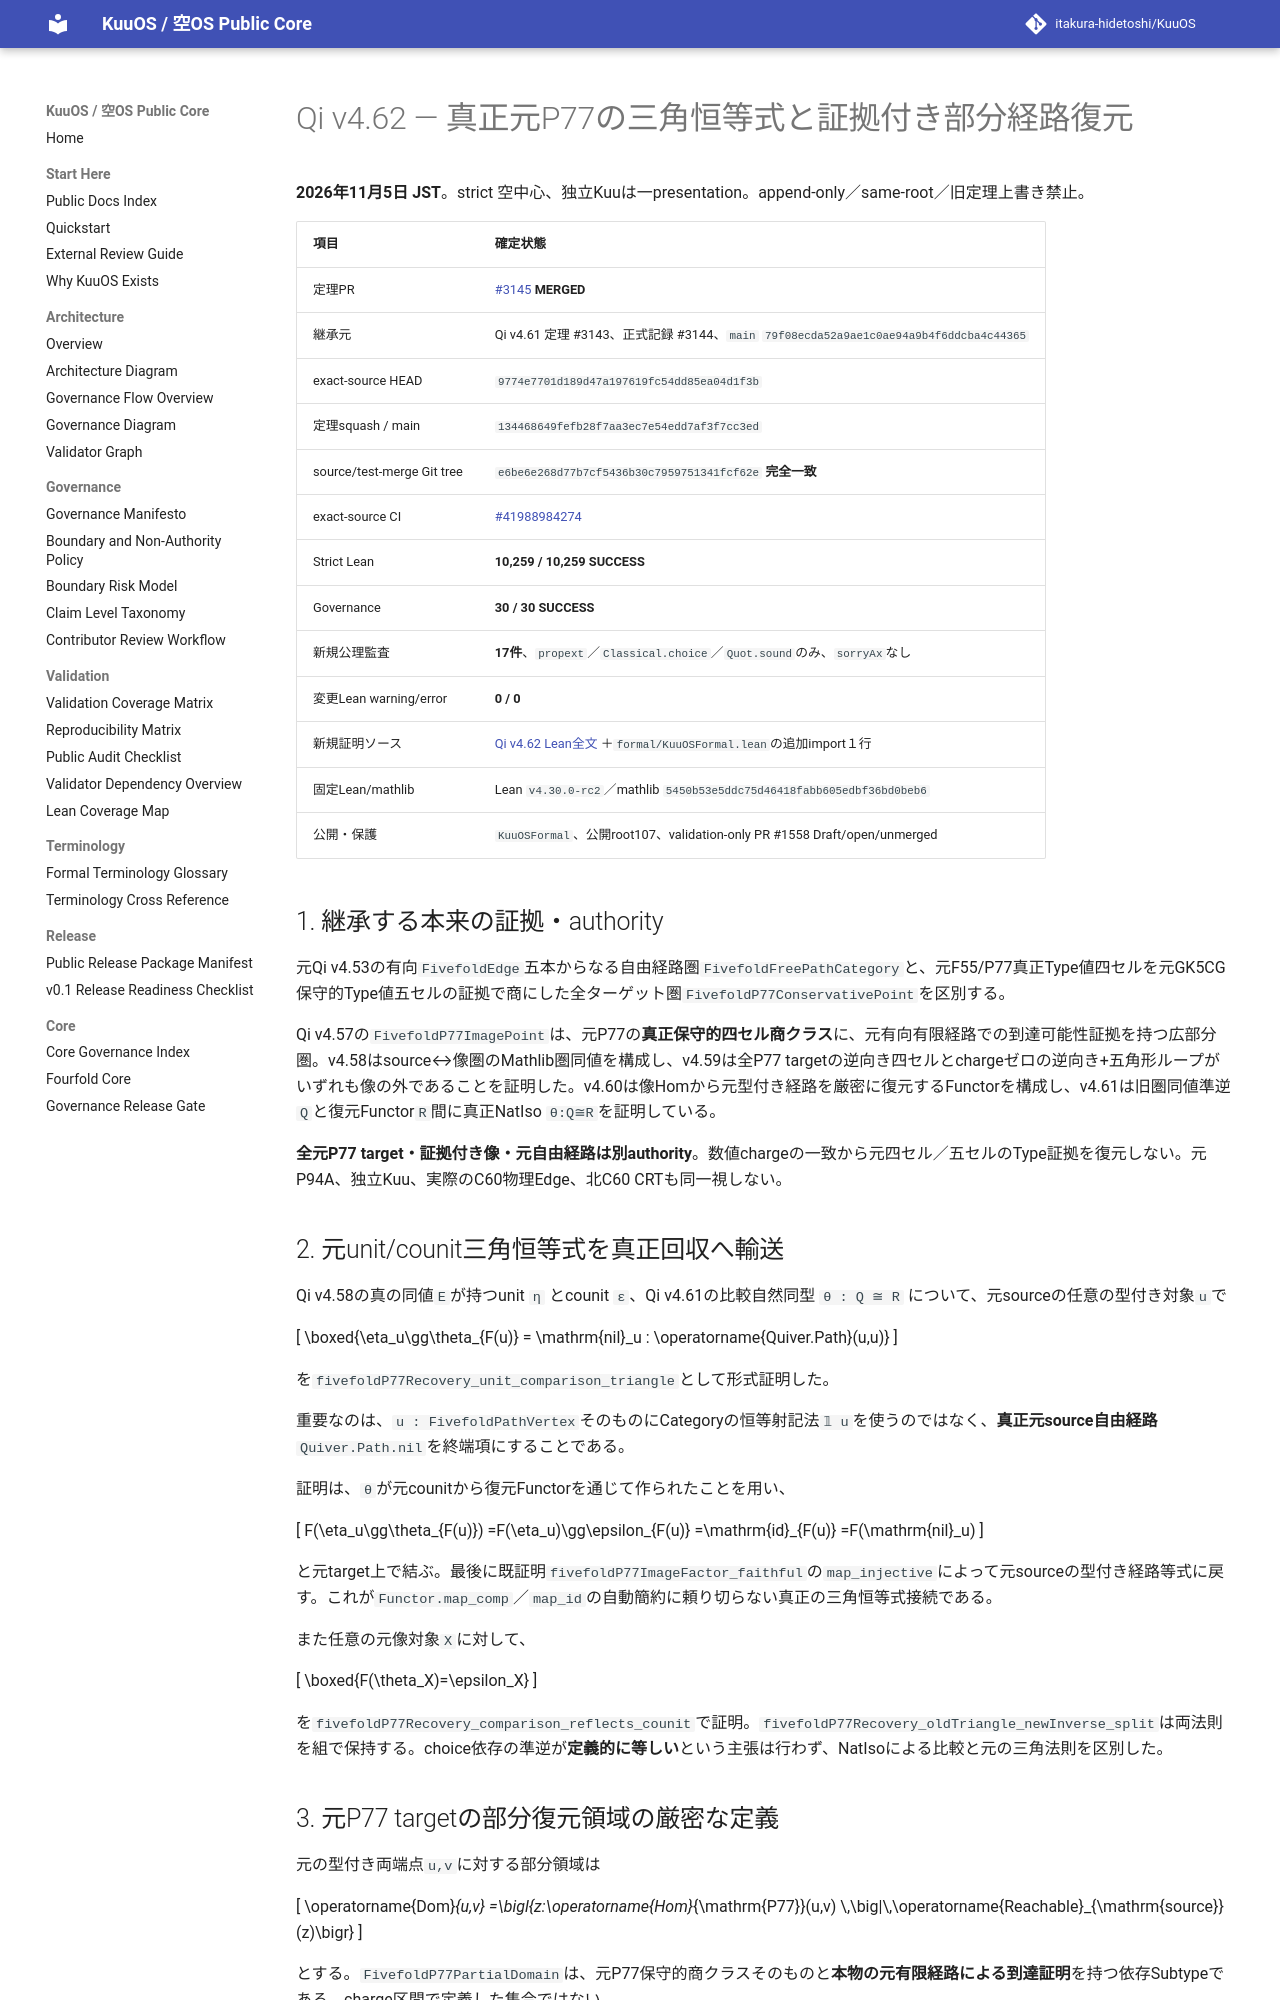

repository: itakura-hidetoshi/KuuOS · page: formal/Qi-v4_62-original-P77-triangle-compatible-partial-path-recovery/index.html · generator: mkdocs

# Qi v4.62 — 真正元P77の三角恒等式と証拠付き部分経路復元

**2026年11月5日 JST**。strict 空中心、独立Kuuは一presentation。append-only／same-root／旧定理上書き禁止。

| 項目 | 確定状態 |
|---|---|
| 定理PR | [#3145](https://github.com/itakura-hidetoshi/KuuOS/pull/3145) **MERGED** |
| 継承元 | Qi v4.61 定理 #3143、正式記録 #3144、`main` `79f08ecda52a9ae1c0ae94a9b4f6ddcba4c44365` |
| exact-source HEAD | `9774e7701d189d47a197619fc54dd85ea04d1f3b` |
| 定理squash / main | `134468649fefb28f7aa3ec7e54edd7af3f7cc3ed` |
| source/test-merge Git tree | `e6be6e268d77b7cf5436b30c7959751341fcf62e` **完全一致** |
| exact-source CI | [#41988984274](https://github.com/itakura-hidetoshi/KuuOS/actions/runs/41988984274) |
| Strict Lean | **10,259 / 10,259 SUCCESS** |
| Governance | **30 / 30 SUCCESS** |
| 新規公理監査 | **17件**、`propext`／`Classical.choice`／`Quot.sound`のみ、`sorryAx`なし |
| 変更Lean warning/error | **0 / 0** |
| 新規証明ソース | [Qi v4.62 Lean全文](../../formal/KUOS/Architecture/QiWuxingGK5CHP77TriangleCompatiblePartialRecoveryV4_62.lean) ＋`formal/KuuOSFormal.lean`の追加import１行 |
| 固定Lean/mathlib | Lean `v4.30.0-rc2`／mathlib `5450b53e5ddc75d46418fabb605edbf36bd0beb6` |
| 公開・保護 | `KuuOSFormal`、公開root107、validation-only PR #1558 Draft/open/unmerged |

## 1. 継承する本来の証拠・authority

元Qi v4.53の有向`FivefoldEdge`五本からなる自由経路圏`FivefoldFreePathCategory`と、元F55/P77真正Type値四セルを元GK5CG保守的Type値五セルの証拠で商にした全ターゲット圏`FivefoldP77ConservativePoint`を区別する。

Qi v4.57の`FivefoldP77ImagePoint`は、元P77の**真正保守的四セル商クラス**に、元有向有限経路での到達可能性証拠を持つ広部分圏。v4.58はsource↔像圏のMathlib圏同値を構成し、v4.59は全P77 targetの逆向き四セルとchargeゼロの逆向き+五角形ループがいずれも像の外であることを証明した。v4.60は像Homから元型付き経路を厳密に復元するFunctorを構成し、v4.61は旧圏同値準逆`Q`と復元Functor`R`間に真正NatIso `θ:Q≅R`を証明している。

**全元P77 target・証拠付き像・元自由経路は別authority**。数値chargeの一致から元四セル／五セルのType証拠を復元しない。元P94A、独立Kuu、実際のC60物理Edge、北C60 CRTも同一視しない。

## 2. 元unit/counit三角恒等式を真正回収へ輸送

Qi v4.58の真の同値`E`が持つunit `η` とcounit `ε`、Qi v4.61の比較自然同型 `θ : Q ≅ R` について、元sourceの任意の型付き対象`u`で

\[
\boxed{\eta_u\gg\theta_{F(u)}
  = \mathrm{nil}_u : \operatorname{Quiver.Path}(u,u)}
\]

を`fivefoldP77Recovery_unit_comparison_triangle`として形式証明した。

重要なのは、`u : FivefoldPathVertex`そのものにCategoryの恒等射記法`𝟙 u`を使うのではなく、**真正元source自由経路**`Quiver.Path.nil`を終端項にすることである。

証明は、`θ`が元counitから復元Functorを通じて作られたことを用い、

\[
F(\eta_u\gg\theta_{F(u)})
=F(\eta_u)\gg\epsilon_{F(u)}
=\mathrm{id}_{F(u)}
=F(\mathrm{nil}_u)
\]

と元target上で結ぶ。最後に既証明`fivefoldP77ImageFactor_faithful`の`map_injective`によって元sourceの型付き経路等式に戻す。これが`Functor.map_comp`／`map_id`の自動簡約に頼り切らない真正の三角恒等式接続である。

また任意の元像対象`X`に対して、

\[
\boxed{F(\theta_X)=\epsilon_X}
\]

を`fivefoldP77Recovery_comparison_reflects_counit`で証明。`fivefoldP77Recovery_oldTriangle_newInverse_split`は両法則を組で保持する。choice依存の準逆が**定義的に等しい**という主張は行わず、NatIsoによる比較と元の三角法則を区別した。
